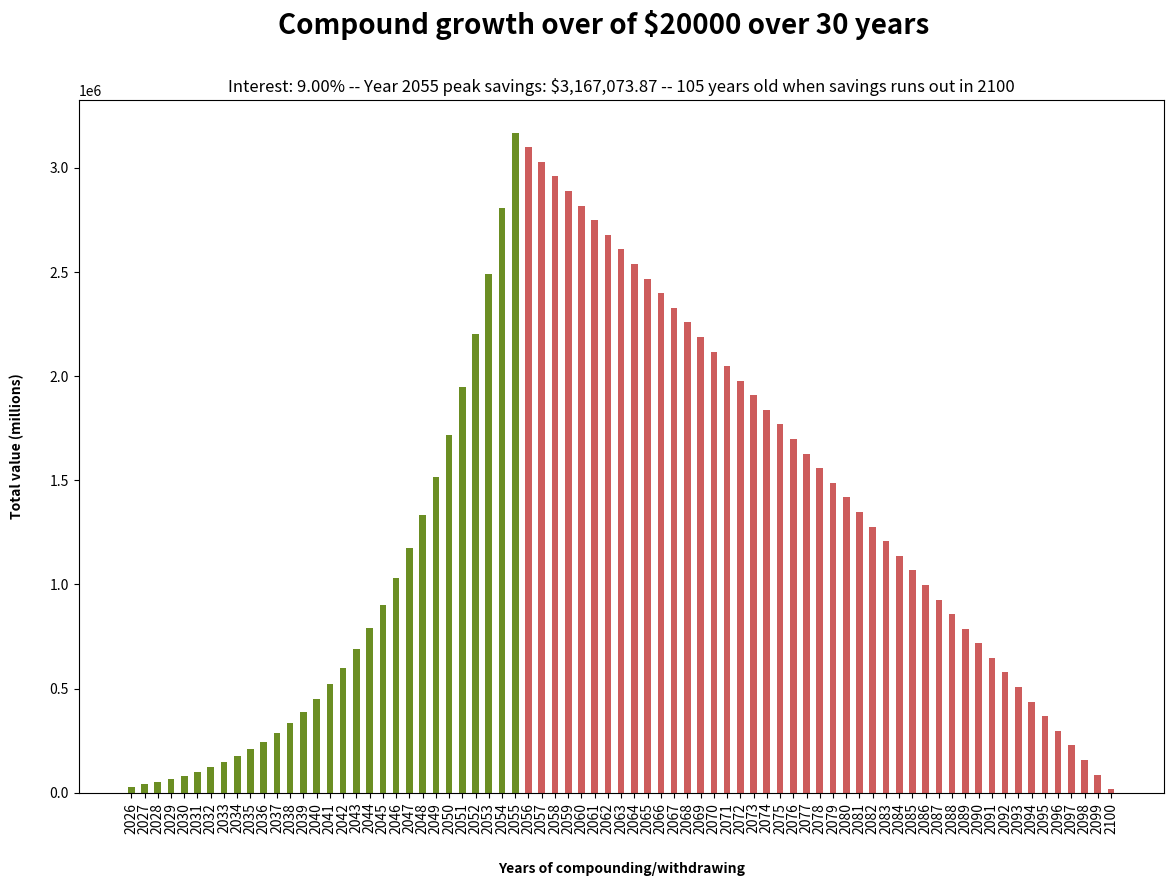

The script that saved this image:
##### TO-DOS ################################################################################################

# Add function that calculates interest only
# Create stacked bar graphs showing individual principal vs interest growth
# Make y ticks more consumable

from matplotlib import pyplot as plt
import datetime

age = 30
principal = 20000
int_principal = principal
int_rate = .09
num_comp = 12
comp_years = 30
contribution = 6500
withdrawal = 70000
year_totals = []
year_labels = []
counter = 0

##### Compounding + withdrawal + peak total functions #########################################################

def calc_investing(principal, rate, num_comp, time, contribution, year_count):
    for year in range(time):
        principal += contribution
        amount = principal * (pow((1 + rate / num_comp), num_comp * (year + 1)))
        year_totals.append(amount)
        print(f'Year {year + 1} - ${round(amount, 2)}')
        year_count += 1
    return amount, year_count

def calc_retirement(principal, rate, num_comp, withdraw, year_count):
    while principal > 0:
        if principal > withdraw:
            principal -= withdraw
            year_totals.append(principal)
            print(f'Year {year_count + 1} - ${round(principal, 2)}')
            year_count += 1
        else:
            principal -= principal
    return principal, year_count

def calc_peak_total(years):
    today = datetime.date.today()  
    current_year = today.year

    for i in year_totals:
        year_labels.append(current_year)
        current_year += 1  
    for total in years:
        if total == max(years):
            peak_total = total
            max_index = years.index(peak_total)
    return max_index

##### Call functions and format results #######################################################################

principal, counter = calc_investing(principal, int_rate, num_comp, comp_years, contribution, counter)
retire_years, counter = calc_retirement(principal, int_rate, num_comp, withdrawal, counter)
max_year = calc_peak_total(year_totals)

percentage = '{:.2%}'.format(int_rate)
round_dollars = round(principal, 2)
comma_dollars = '{:,}'.format(round_dollars)

##### Graph data ##############################################################################################

fig, ax = plt.subplots(figsize=(14, 9))
fig.suptitle(f'Compound growth over of ${int_principal} over {comp_years} years', fontsize='20', fontweight='bold')
plt.title(f'Interest: {percentage} -- Year {year_labels[max_year]} peak savings: ${comma_dollars} -- {age + len(year_totals)} years old when savings runs out in {year_labels[-1]}', fontsize='12', fontweight='regular')

colors = ['indianred' if year_totals.index(x) > max_year else 'olivedrab' for x in year_totals]
plt.bar(range(counter), year_totals, tick_label=year_labels, width=.5, color=colors)
plt.xticks(rotation=90)
plt.ylabel('Total value (millions)', fontweight='bold')
ax.xaxis.set_label_coords(.5, -.1)
plt.xlabel('Years of compounding/withdrawing', fontweight='bold')
ax.yaxis.set_label_coords(-.05, .5)

plt.show()